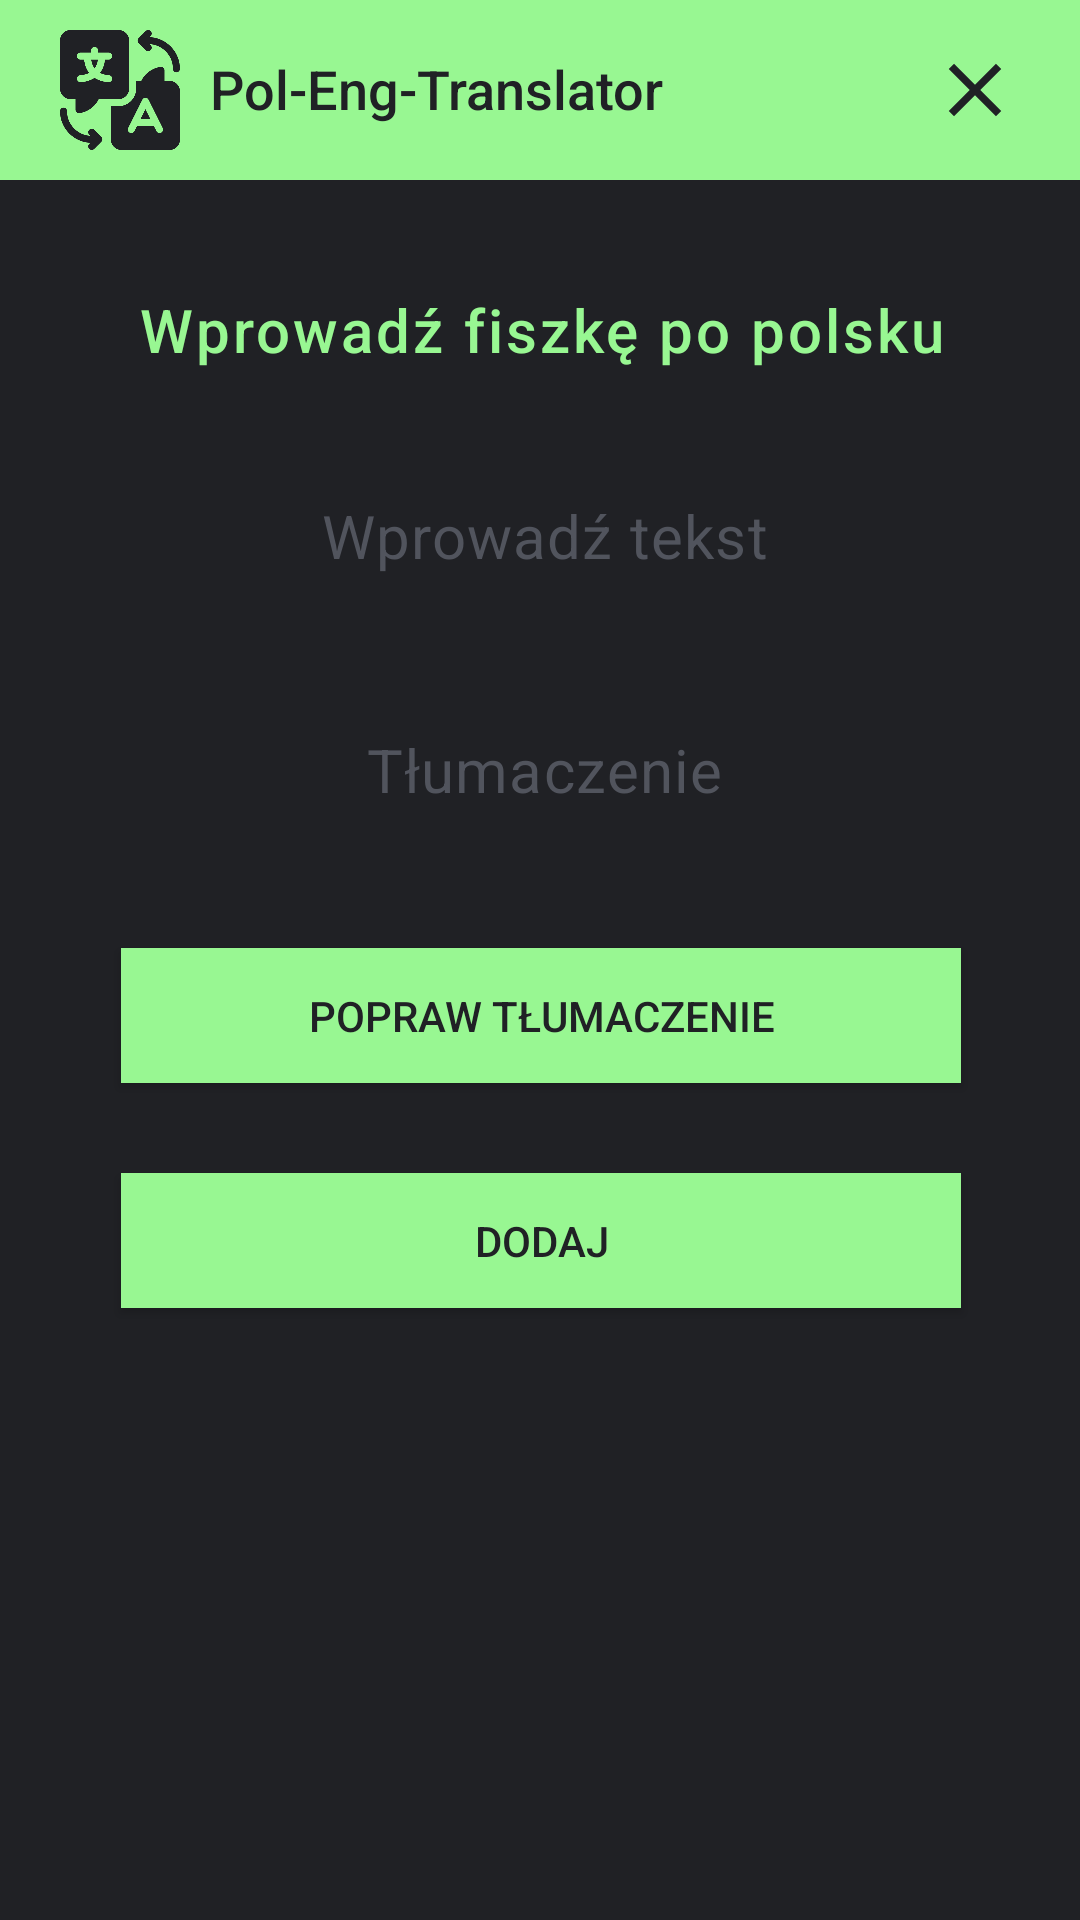

Reconstruct the res/layout file that produces this screen, plus the resources it refers to.
<!-- AndroidManifest.xml: application theme Theme.PolEngTranslator -->
<!-- res/layout/activity_add_card.xml -->
<?xml version="1.0" encoding="utf-8"?>
<androidx.constraintlayout.widget.ConstraintLayout xmlns:android="http://schemas.android.com/apk/res/android"
    xmlns:app="http://schemas.android.com/apk/res-auto"
    xmlns:tools="http://schemas.android.com/tools"
    android:layout_width="match_parent"
    android:layout_height="match_parent"
    tools:context=".AddCard">

    <androidx.constraintlayout.widget.ConstraintLayout
        android:id="@+id/scrollView"
        android:layout_width="0dp"
        android:layout_height="0dp"
        android:background="#202125"
        app:layout_constraintBottom_toBottomOf="parent"
        app:layout_constraintEnd_toEndOf="parent"
        app:layout_constraintHorizontal_bias="0.0"
        app:layout_constraintStart_toStartOf="parent"
        app:layout_constraintTop_toTopOf="parent"
        app:layout_constraintVertical_bias="0.0">

        <androidx.constraintlayout.widget.ConstraintLayout
            android:layout_width="match_parent"
            android:layout_height="wrap_content"
            android:background="#202125"
            android:minHeight="730dp"
            app:layout_constraintEnd_toEndOf="parent"
            app:layout_constraintStart_toStartOf="parent"
            app:layout_constraintTop_toTopOf="parent">

            <androidx.constraintlayout.widget.ConstraintLayout
                android:id="@+id/constraintLayout"
                android:layout_width="390dp"
                android:layout_height="wrap_content"
                android:layout_marginTop="80dp"
                android:background="@color/backgroundMain"
                app:layout_constraintEnd_toEndOf="parent"
                app:layout_constraintStart_toStartOf="parent"
                app:layout_constraintTop_toTopOf="parent">

                <EditText
                    android:id="@+id/answer2"
                    android:layout_width="360dp"
                    android:layout_height="wrap_content"
                    android:layout_marginTop="30dp"
                    android:background="@color/backgroundMain"
                    android:ems="10"
                    android:gravity="start|top"
                    android:hint="Wprowadź tekst"
                    android:inputType="text"
                    android:letterSpacing="0.02"
                    android:lines="1"
                    android:maxEms="3"
                    android:maxLines="1"
                    android:minHeight="48dp"
                    android:paddingTop="5dp"
                    android:singleLine="true"
                    android:textAlignment="center"
                    android:textColor="@color/greenMain"
                    android:textColorHint="#51545d"
                    android:textSize="20sp"
                    app:layout_constraintEnd_toEndOf="parent"
                    app:layout_constraintHorizontal_bias="0.533"
                    app:layout_constraintStart_toStartOf="parent"
                    app:layout_constraintTop_toBottomOf="@+id/head2"
                    tools:ignore="SpeakableTextPresentCheck,TextContrastCheck" />

                <Button
                    android:id="@+id/delete"
                    android:layout_width="280dp"
                    android:layout_height="45dp"
                    android:layout_marginTop="30dp"
                    android:layout_marginBottom="20dp"
                    android:background="@color/greenMain"
                    android:drawableTint="@color/greenMain"
                    android:fontFamily="sans-serif-medium"
                    android:onClick="addWord"
                    android:text="DODAJ"
                    android:textColor="@color/backgroundMain"
                    android:textSize="14dp"
                    app:layout_constraintBottom_toBottomOf="parent"
                    app:layout_constraintEnd_toEndOf="parent"
                    app:layout_constraintStart_toStartOf="parent"
                    app:layout_constraintTop_toBottomOf="@+id/show"
                    tools:ignore="TouchTargetSizeCheck" />

                <Button
                    android:id="@+id/show"
                    android:layout_width="280dp"
                    android:layout_height="45dp"
                    android:layout_marginTop="30dp"
                    android:background="@color/greenMain"
                    android:drawableTint="@color/greenMain"
                    android:fontFamily="sans-serif-medium"
                    android:onClick="correctWord"
                    android:text="POPRAW TŁUMACZENIE"
                    android:textColor="@color/backgroundMain"
                    android:textSize="14dp"
                    app:layout_constraintEnd_toEndOf="parent"
                    app:layout_constraintStart_toStartOf="parent"
                    app:layout_constraintTop_toBottomOf="@+id/answer"
                    tools:ignore="TouchTargetSizeCheck" />

                <EditText
                    android:id="@+id/answer"
                    android:layout_width="360dp"
                    android:layout_height="wrap_content"
                    android:layout_marginTop="30dp"
                    android:background="@color/backgroundMain"
                    android:ems="10"
                    android:enabled="false"
                    android:gravity="start|top"
                    android:hint="Tłumaczenie"
                    android:inputType="text"
                    android:letterSpacing="0.02"
                    android:lines="1"
                    android:maxEms="3"
                    android:maxLines="1"
                    android:minHeight="48dp"
                    android:paddingTop="5dp"
                    android:singleLine="true"
                    android:textAlignment="center"
                    android:textColor="@color/greenMain"
                    android:textColorHint="#51545d"
                    android:textSize="20sp"
                    app:layout_constraintEnd_toEndOf="parent"
                    app:layout_constraintHorizontal_bias="0.533"
                    app:layout_constraintStart_toStartOf="parent"
                    app:layout_constraintTop_toBottomOf="@+id/answer2"
                    tools:ignore="SpeakableTextPresentCheck,TextContrastCheck" />

                <TextView
                    android:id="@+id/head2"
                    android:layout_width="300dp"
                    android:layout_height="40dp"
                    android:layout_marginTop="10dp"
                    android:fontFamily="sans-serif-medium"
                    android:gravity="center"
                    android:letterSpacing="0.05"
                    android:text="Wprowadź fiszkę po polsku"
                    android:textAlignment="center"
                    android:textColor="@color/greenMain"
                    android:textSize="20sp"
                    app:layout_constraintEnd_toEndOf="parent"
                    app:layout_constraintStart_toStartOf="parent"
                    app:layout_constraintTop_toTopOf="parent" />

            </androidx.constraintlayout.widget.ConstraintLayout>

        </androidx.constraintlayout.widget.ConstraintLayout>
    </androidx.constraintlayout.widget.ConstraintLayout>

    <View
        android:id="@+id/backgroundMain9"
        android:layout_width="wrap_content"
        android:layout_height="60dp"
        android:background="#98f792"
        app:layout_constraintStart_toStartOf="@+id/scrollView"
        app:layout_constraintTop_toTopOf="@+id/scrollView" />

    <TextView
        android:id="@+id/name7"
        android:layout_width="0dp"
        android:layout_height="35dp"
        android:layout_marginStart="60dp"
        android:layout_marginTop="12dp"
        android:layout_marginEnd="137dp"
        android:fontFamily="sans-serif-medium"
        android:gravity="center"
        android:paddingLeft="10dp"
        android:text="Pol-Eng-Translator"
        android:textAlignment="viewStart"
        android:textColor="@color/backgroundMain"
        android:textSize="18dp"
        app:layout_constraintEnd_toEndOf="parent"
        app:layout_constraintStart_toEndOf="@+id/informationButton"
        app:layout_constraintStart_toStartOf="parent"
        app:layout_constraintTop_toTopOf="parent" />

    <ImageView
        android:id="@+id/logo7"
        android:layout_width="40dp"
        android:layout_height="40dp"
        android:layout_marginStart="20dp"
        android:layout_marginTop="10dp"
        app:layout_constraintStart_toStartOf="parent"
        app:layout_constraintTop_toTopOf="parent"
        app:srcCompat="@drawable/translation" />

    <ImageButton
        android:id="@+id/backButton5"
        android:layout_width="30dp"
        android:layout_height="30dp"
        android:layout_marginTop="15dp"
        android:layout_marginEnd="20dp"
        android:background="#00FFFFFF"
        android:foregroundTint="#00FFFFFF"
        android:minWidth="32dp"
        android:minHeight="48dp"
        android:onClick="back"
        android:scaleType="fitCenter"
        android:src="@drawable/ic_baseline_clear_2412312"
        app:layout_constraintEnd_toEndOf="parent"
        app:layout_constraintTop_toTopOf="parent"
        tools:ignore="SpeakableTextPresentCheck,TouchTargetSizeCheck" />
</androidx.constraintlayout.widget.ConstraintLayout>
<!-- resources referenced by this layout -->
<resources>
  <color name="backgroundMain">#FF202125</color>
  <color name="greenMain">#FF98f792</color>
  <!-- drawable ic_baseline_clear_2412312 (drawable) -->
  <vector android:height="24dp" android:tint="#202125"
      android:viewportHeight="24" android:viewportWidth="24"
      android:width="24dp" xmlns:android="http://schemas.android.com/apk/res/android">
      <path android:fillColor="@android:color/white" android:pathData="M19,6.41L17.59,5 12,10.59 6.41,5 5,6.41 10.59,12 5,17.59 6.41,19 12,13.41 17.59,19 19,17.59 13.41,12z"/>
  </vector>
  <!-- drawable translation: png bitmap (drawable, 46276 bytes) -->
  <style name="Theme.PolEngTranslator" parent="Theme.MaterialComponents.DayNight.DarkActionBar">
          
          <item name="colorPrimary">@color/purple_500</item>
          <item name="colorPrimaryVariant">@color/purple_700</item>
          <item name="colorOnPrimary">@color/white</item>
          
          <item name="colorSecondary">@color/teal_200</item>
          <item name="colorSecondaryVariant">@color/teal_700</item>
          <item name="colorOnSecondary">@color/black</item>
          
          <item name="android:statusBarColor">@color/greenMain</item>
          <item name="android:navigationBarColor">@color/backgroundMain</item>
          <item name="android:windowLightStatusBar">true</item>
          
      </style>
  <color name="purple_500">@color/greenMain</color>
  <color name="purple_700">#FF3700B3</color>
  <color name="white">#FFFFFFFF</color>
  <color name="teal_200">#FF03DAC5</color>
  <color name="teal_700">#FF018786</color>
  <color name="black">#FF000000</color>
</resources>
